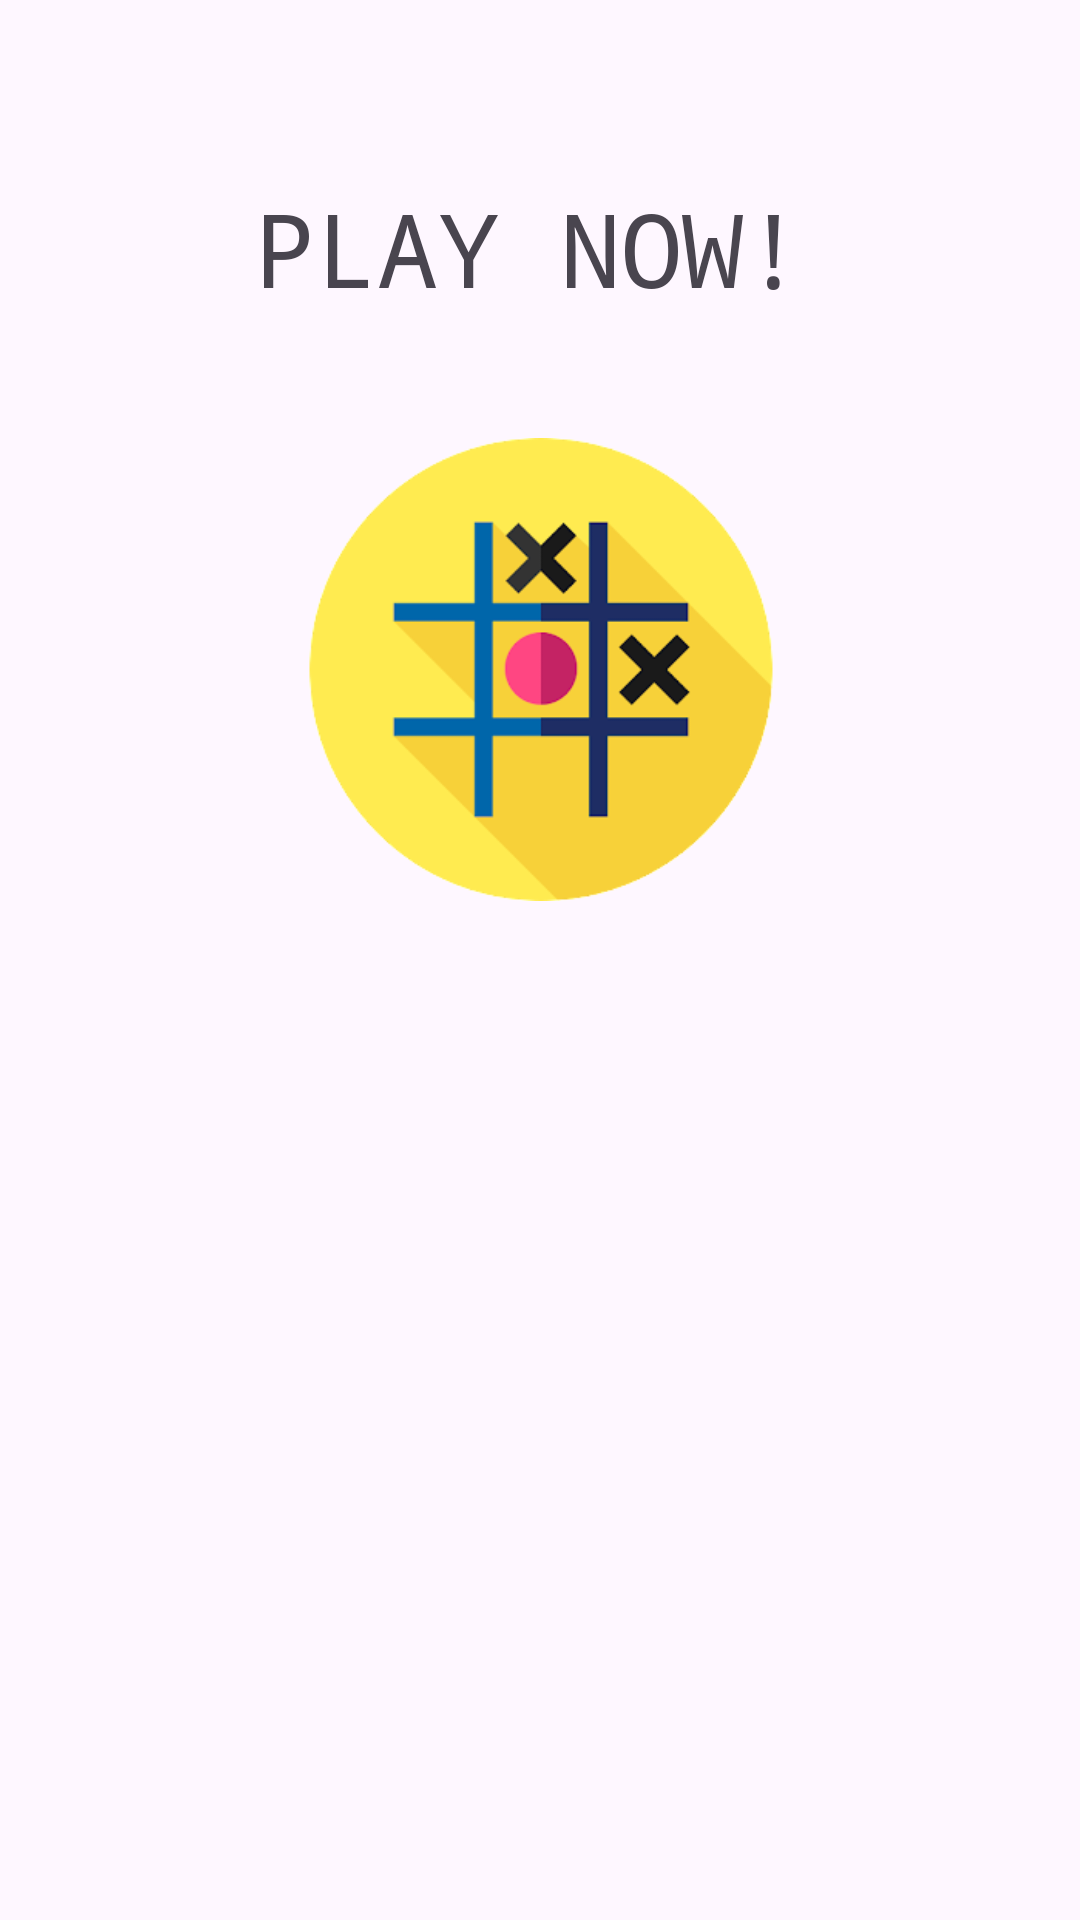

Here is an Android app screen rendered from its layout file. Give the layout XML and the strings, colors and styles it references.
<!-- AndroidManifest.xml: application theme Theme.Nintendo -->
<!-- res/layout/activity_main.xml -->
<?xml version="1.0" encoding="utf-8"?>
<androidx.constraintlayout.widget.ConstraintLayout
    xmlns:android="http://schemas.android.com/apk/res/android"
    xmlns:app="http://schemas.android.com/apk/res-auto"
    xmlns:tools="http://schemas.android.com/tools"
    android:layout_width="match_parent"
    android:layout_height="match_parent"
    tools:context=".MainActivity">

    <TextView
        android:id="@+id/textView"
        android:layout_width="215dp"
        android:layout_height="55dp"
        android:layout_marginTop="60dp"
        android:fontFamily="monospace"
        android:text="PLAY NOW!"
        android:textSize="34sp"
        app:layout_constraintEnd_toEndOf="parent"
        app:layout_constraintHorizontal_bias="0.586"
        app:layout_constraintStart_toStartOf="parent"
        app:layout_constraintTop_toTopOf="parent" />

    <LinearLayout
        android:layout_width="408dp"
        android:layout_height="463dp"
        android:orientation="vertical"
        app:layout_constraintBottom_toBottomOf="parent"
        app:layout_constraintEnd_toEndOf="parent"
        app:layout_constraintStart_toStartOf="parent"
        app:layout_constraintTop_toBottomOf="@+id/textView">

        <LinearLayout
            android:layout_width="match_parent"
            android:layout_height="match_parent"
            android:layout_weight="1"
            android:orientation="horizontal">

            <ImageView
                android:id="@+id/imageView2"
                android:layout_width="match_parent"
                android:layout_height="match_parent"
                android:layout_weight="1"
                android:contentDescription="img"
                android:onClick="OnClick"
                android:tag="1"
                app:srcCompat="@drawable/tt" />
        </LinearLayout>

        <LinearLayout
            android:id="@+id/linearLayout"
            android:layout_width="match_parent"
            android:layout_height="match_parent"
            android:layout_weight="1"
            android:orientation="horizontal">

            <ImageView
                android:id="@+id/imageView3"
                android:layout_width="match_parent"
                android:layout_height="match_parent"
                android:layout_weight="1"
                android:contentDescription="img"
                android:onClick="OnClick"
                android:tag="2"
                app:srcCompat="@drawable/mm" />
        </LinearLayout>

        <LinearLayout
            android:layout_width="match_parent"
            android:layout_height="match_parent"
            android:layout_weight="1"
            android:orientation="horizontal">

            <ImageView
                android:id="@+id/imageView4"
                android:layout_width="match_parent"
                android:layout_height="match_parent"
                android:layout_weight="1"
                android:contentDescription="img"
                android:onClick="OnClick"
                android:tag="3"
                app:srcCompat="@drawable/ccc" />
        </LinearLayout>
    </LinearLayout>

</androidx.constraintlayout.widget.ConstraintLayout>
<!-- resources referenced by this layout -->
<resources>
  <!-- drawable tt: png bitmap (drawable, 19142 bytes) -->
  <style name="Theme.Nintendo" parent="Base.Theme.Nintendo" />
  <style name="Base.Theme.Nintendo" parent="Theme.Material3.DayNight.NoActionBar">
          
          
      </style>
</resources>
